4-way image classification set "new622" from GitHub (ztlmememe/Phase-Detection-Methods-for-Alzheimer-s-disease-); label vocabulary: mild demented, moderate demented, non demented, very mild demented.

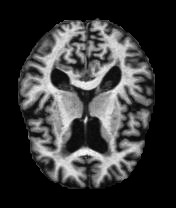
Label: mild demented

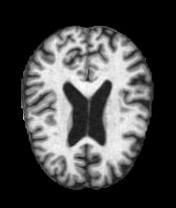
Label: very mild demented

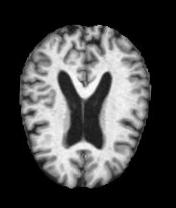
Label: non demented

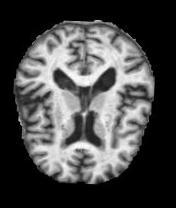
Label: mild demented

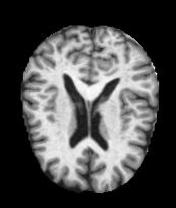
Label: very mild demented

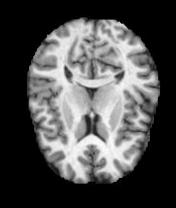
Label: non demented
